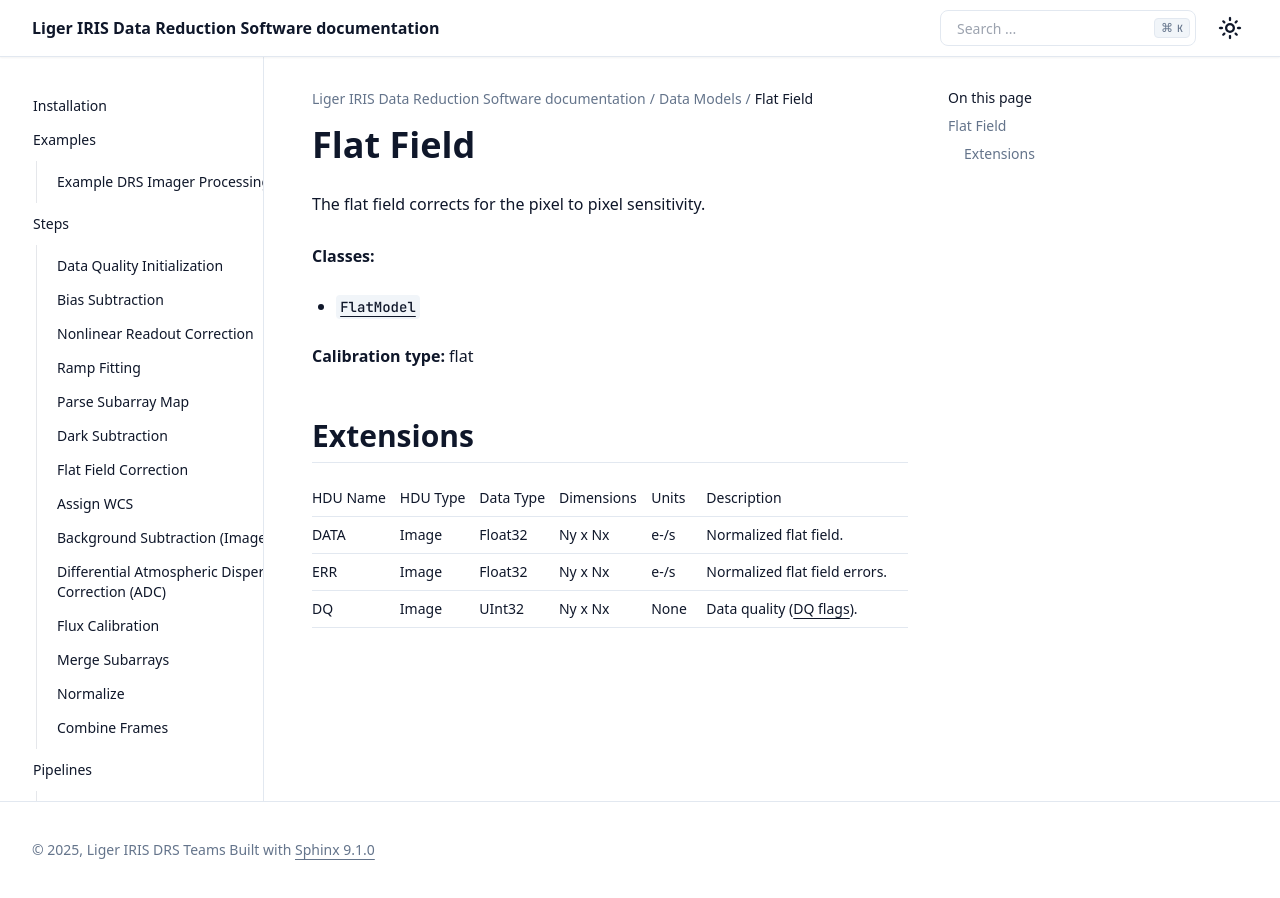

repository: oirlab/liger_iris_pipeline · page: datamodels/flat.html · generator: sphinx

Flat Field
==========

The flat field corrects for the pixel to pixel sensitivity.

**Classes:**

* :py:class:`~liger_iris_pipeline.datamodels.flat.FlatModel`

**Calibration type:** flat


Extensions
----------

.. csv-table::
   :header: "HDU Name", "HDU Type", "Data Type", "Dimensions", "Units", "Description"

   DATA, Image, Float32, "Ny x Nx", "e-/s", "Normalized flat field."
   ERR, Image, Float32, "Ny x Nx", "e-/s", "Normalized flat field errors."
   DQ, Image, UInt32, "Ny x Nx", None, "Data quality (:doc:`DQ flags <data_quality>`)."
